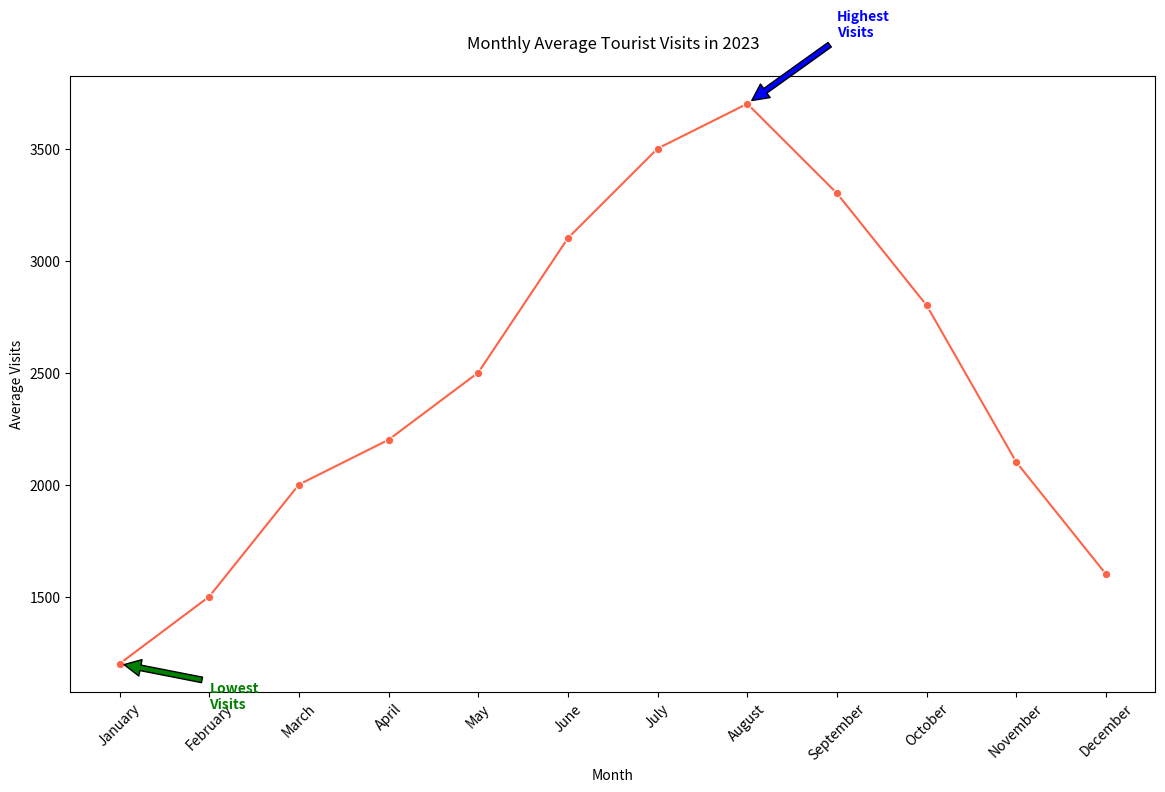

Source code (Python):

import seaborn as sns
import pandas as pd
import matplotlib.pyplot as plt

# Data dictionary with month and corresponding average tourist visits
data = {
    "Month": ["January", "February", "March", "April", "May", "June",
              "July", "August", "September", "October", "November", "December"],
    "Average_Visits": [1200, 1500, 2000, 2200, 2500, 3100, 3500, 3700, 3300, 2800, 2100, 1600]
}

# Create a DataFrame from the data dictionary
df = pd.DataFrame(data)

# Create a line chart
plt.figure(figsize=(14, 8))  # Changing the size of the chart
sns.lineplot(data=df, x="Month", y="Average_Visits", color="#FF6347", marker="o")

# Annotating the highest and lowest tourist visit points
plt.annotate(
    'Highest\nVisits', xy=('August', 3700), xytext=('September', 4000),
    arrowprops=dict(facecolor='blue', shrink=0.05), color='blue', weight='bold'
)
plt.annotate(
    'Lowest\nVisits', xy=('January', 1200), xytext=('February', 1000),
    arrowprops=dict(facecolor='green', shrink=0.05), color='green', weight='bold'
)

# Adding chart title and labels
plt.title("Monthly Average Tourist Visits in 2023", pad=20)
plt.xlabel("Month")
plt.ylabel("Average Visits")

# Customizing the appearance of the ticks on the x-axis for better readability
plt.xticks(rotation=45)

# Show the final plot
plt.show()
